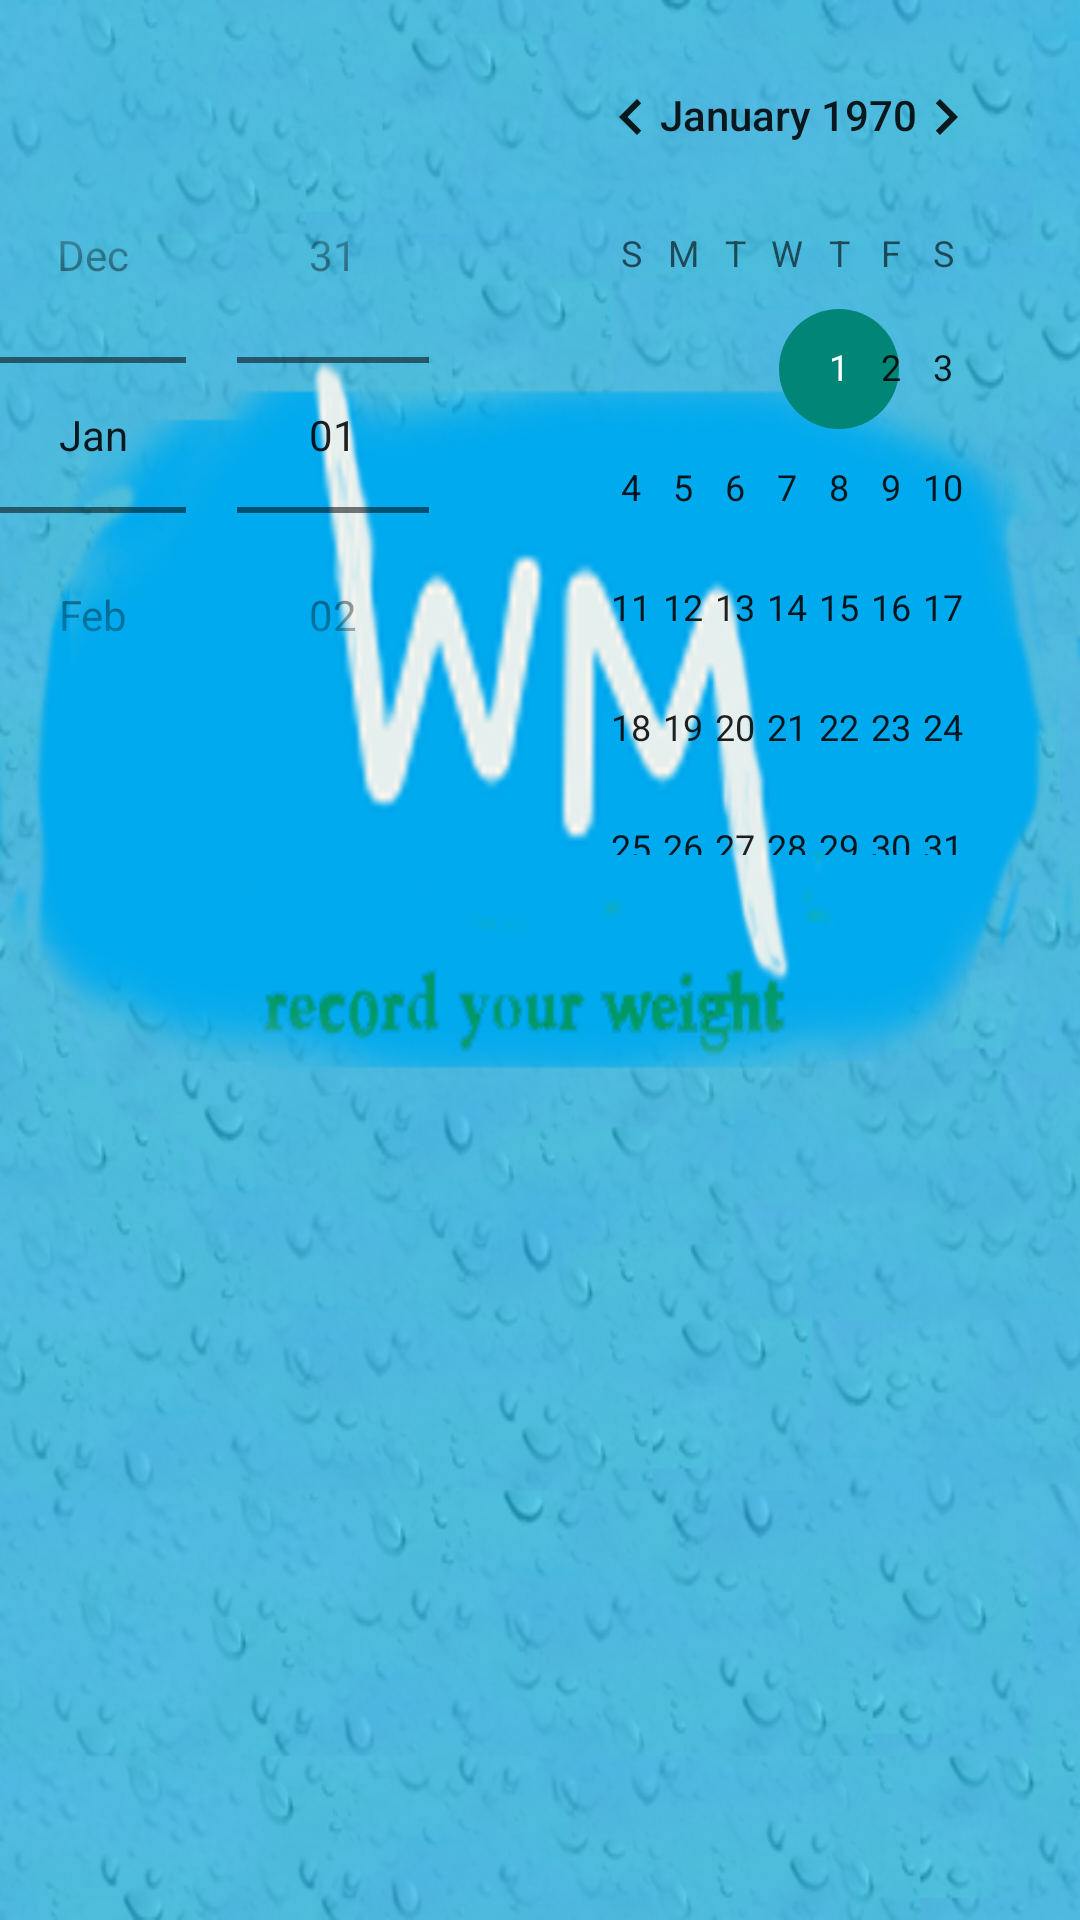

Produce the Android XML layout that renders to this screen, including the resource entries it uses.
<!-- AndroidManifest.xml: application theme AppTheme -->
<!-- res/layout/date_time_dialog.xml -->
<?xml version="1.0" encoding="utf-8"?>
<LinearLayout xmlns:android="http://schemas.android.com/apk/res/android"
    android:layout_width="match_parent"
    android:layout_height="match_parent">

    <DatePicker
        android:id="@+id/date_picker"
        android:gravity="center"
        android:datePickerMode="spinner"
        android:textSize="20dip"
        android:layout_marginTop="5dip"
        android:layout_width="wrap_content"
        android:layout_height="wrap_content" />

    
        
        
        
        
        
</LinearLayout>
<!-- resources referenced by this layout -->
<resources>
  <style name="AppTheme" parent="Theme.AppCompat.Light.NoActionBar">
          
          <item name="android:windowNoTitle">false</item>
          <item name="android:windowTitleBackgroundStyle">@color/back_black</item>
          <item name="android:windowBackground">@drawable/app_start_bgd</item>
          
      </style>s
  <color name="back_black">#000000</color>
  <!-- drawable app_start_bgd (drawable) -->
  <?xml version="1.0" encoding="utf-8"?>
  <selector xmlns:android="http://schemas.android.com/apk/res/android">
      <item android:drawable="@mipmap/app_start_pic"/>
  </selector>
</resources>
